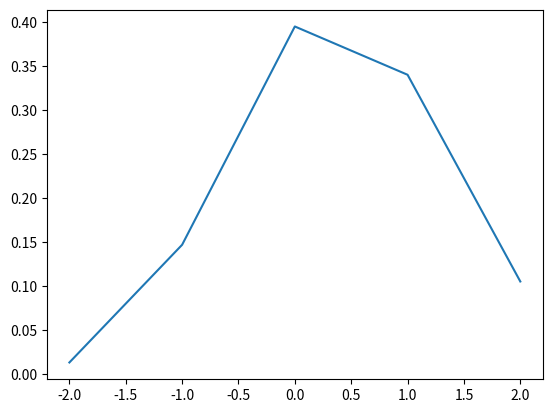

The script that saved this image:
import numpy as np

import matplotlib.pyplot as plt


x_clipped = [-2, -1, 0, 1, 2]
x = [ -4, -3, -2, -1, 0, 1, 2, 3, 4]



def normalize(x):
    total = sum(x)
    for i in np.arange(0, 9, 1):
        x[i] = x[i] / total
    return x


def norm_dist(x, mu, sigma):
    prob = []
    for i in range(len(x)):
        p = 1 / (np.sqrt(2 * np.pi * sigma**2)) * np.exp( - (x[i] - mu)**2 / (2 * sigma**2))
        prob.append(p)
    return normalize(prob)

def get_sd(changeability):
    epsilon = 1e-6  # avoid division by 0
    changeability = 1 - changeability
    sig = 0.7985695902042361 * (0.5 / (changeability + epsilon)) # change = 0.7985695902042361 is roughly sig = 0.5 for 0 when normalized
    sig = np.clip(sig, 0.2, 8)
    print(sig)
    return sig


def calc_tendency (weight, base_prob):
    #prep weight
    weight = int(np.clip(weight, -2, 2))
    weight = weight * (-1)

    # shift array by 1 or 2 spots, then perform linear interpolation
    shift = np.roll(base_prob, weight)
    blend_factor = 0.4

    new_dist = [(1-blend_factor) * original + blend_factor * shifted for original, shifted in zip(base_prob, shift)]
    return normalize(new_dist)


def clip_and_norm(dist):
    clipped = []
    for i in range(5):
        clipped.append(dist[i+2])
    total = sum(clipped)
    for i in range(5):
        clipped[i] = clipped[i] / total
    return clipped

    
def change_prob(interpreted_user_icm, active_llm_icm, changeability):
    llm_icm = active_llm_icm - 2
    user_icm = interpreted_user_icm -2
    sigma = get_sd(changeability)
    mu = llm_icm

    if (llm_icm - user_icm) == 0:
        y = clip_and_norm(norm_dist(x, mu, sigma))
        plot_dist(x_clipped, y)
    else:
        y = clip_and_norm(calc_tendency(llm_icm-user_icm, norm_dist(x, mu, sigma)))
        plot_dist(x_clipped,y)
    return y


def plot_dist(x, y):
    #plt.bar(x, y)
    plt.plot(x,y)
    plt.show() 

if __name__ == "__main__":
    change_prob(3, 2, 0.5)